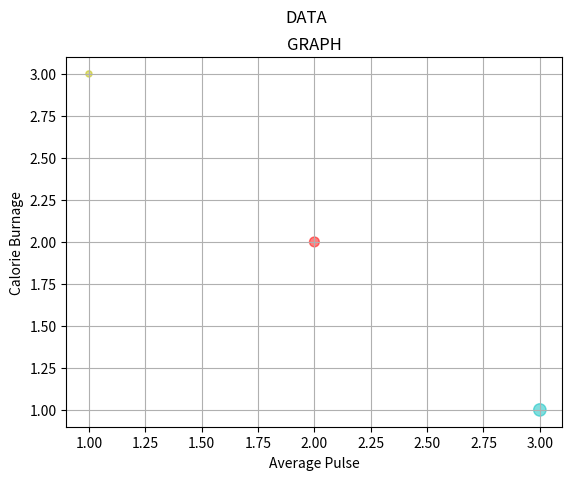

Source code (Python):
import matplotlib.pyplot as mp
import numpy as np
#mp.plot(np.array([0,5,8,10]),np.array([20,13,20,0]),np.array([0,5,8,10]),np.array([0,13,16,20]))
mp.title("Sport Watch Data")
mp.xlabel("Average Pulse")
mp.ylabel("Calorie Burnage")
mp.grid()
mp.title("GRAPH")
mp.suptitle("DATA")
size=np.array([20,50,80])
x=np.array(['y','g','c'])
c=np.array(['y','r','c'])
mp.scatter(np.array([1,2,3]),np.array([3,2,1]),s=size,alpha=0.5,c=c)
mp.show()